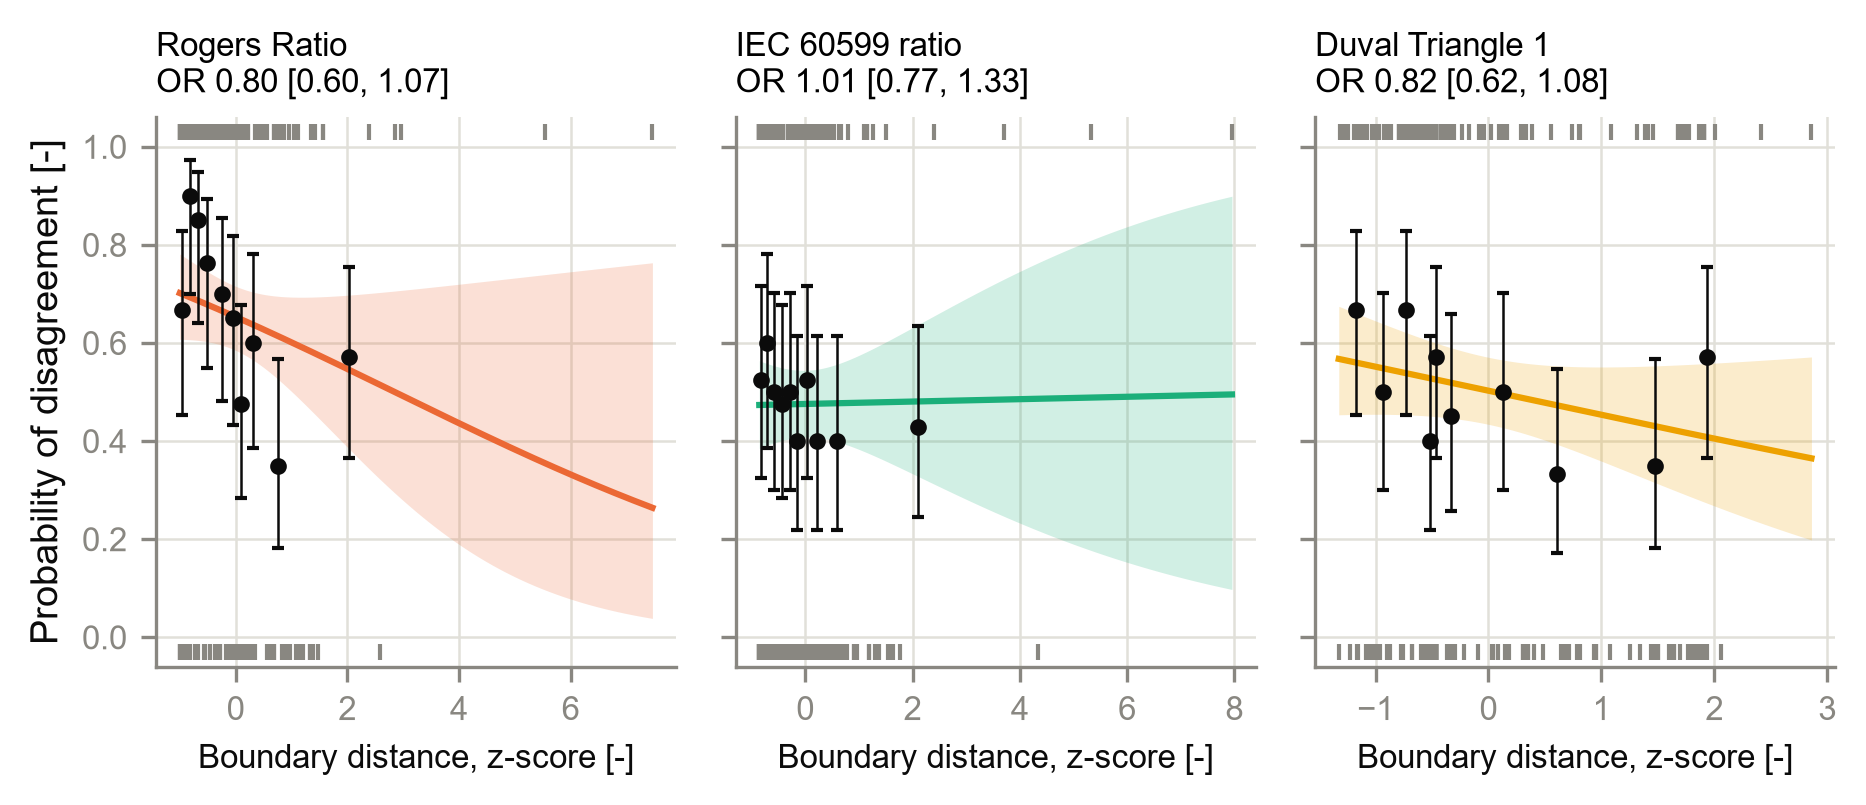

Data behind this chart, as committed beside it:
method, group, z_mean, n, disagree, rate, wilson_lo, wilson_hi
Rogers, 1, -0.96, 21, 14, 0.6667, 0.4537, 0.8281
Rogers, 2, -0.8125, 20, 18, 0.9, 0.699, 0.9721
Rogers, 3, -0.6657, 20, 17, 0.85, 0.6396, 0.9476
Rogers, 4, -0.5068, 21, 16, 0.7619, 0.5491, 0.8937
Rogers, 5, -0.2493, 20, 14, 0.7, 0.481, 0.8545
Rogers, 6, -0.0515, 20, 13, 0.65, 0.4329, 0.8188
Rogers, 7, 0.103, 21, 10, 0.4762, 0.2834, 0.6763
Rogers, 8, 0.315, 20, 12, 0.6, 0.3866, 0.7812
Rogers, 9, 0.7594, 20, 7, 0.35, 0.1812, 0.5671
Rogers, 10, 2.035, 21, 12, 0.5714, 0.3655, 0.7553
IEC60599, 1, -0.8327, 21, 11, 0.5238, 0.3237, 0.7166
IEC60599, 2, -0.7065, 20, 12, 0.6, 0.3866, 0.7812
IEC60599, 3, -0.5792, 20, 10, 0.5, 0.2993, 0.7007
IEC60599, 4, -0.4273, 21, 10, 0.4762, 0.2834, 0.6763
IEC60599, 5, -0.2835, 20, 10, 0.5, 0.2993, 0.7007
IEC60599, 6, -0.1544, 20, 8, 0.4, 0.2188, 0.6134
IEC60599, 7, 0.0322, 21, 11, 0.5238, 0.3237, 0.7166
IEC60599, 8, 0.2156, 20, 8, 0.4, 0.2188, 0.6134
IEC60599, 9, 0.5839, 20, 8, 0.4, 0.2188, 0.6134
IEC60599, 10, 2.108, 21, 9, 0.4286, 0.2447, 0.6345
Duval, 1, -1.173, 21, 14, 0.6667, 0.4537, 0.8281
Duval, 2, -0.9381, 20, 10, 0.5, 0.2993, 0.7007
Duval, 3, -0.7341, 21, 14, 0.6667, 0.4537, 0.8281
Duval, 4, -0.5164, 20, 8, 0.4, 0.2188, 0.6134
Duval, 5, -0.4624, 21, 12, 0.5714, 0.3655, 0.7553
Duval, 6, -0.3292, 20, 9, 0.45, 0.2582, 0.6579
Duval, 7, 0.131, 20, 10, 0.5, 0.2993, 0.7007
Duval, 8, 0.6035, 21, 7, 0.3333, 0.1719, 0.5463
Duval, 9, 1.471, 20, 7, 0.35, 0.1812, 0.5671
Duval, 10, 1.939, 21, 12, 0.5714, 0.3655, 0.7553
